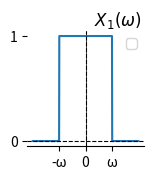

Write Python code to recreate this figure.
import numpy as np
import matplotlib.pyplot as plt

# Frequency values
omega = np.linspace(-2, 2, 1000)

# Fourier transform of sin(omega t) / (pi t)
fourier_transform = np.where(np.abs(omega) < 1, 1, 0)

# Set a smaller figure size
fig, ax = plt.subplots(figsize=(1.5, 1.5))
ax.axvline(0, color='black', linewidth=0.5)
ax.text(0.3, 1.1, r'$X_1(\omega)$', fontsize=12)

# Plot the Fourier transform
plt.plot(omega, fourier_transform)

plt.axhline(y=0, color='black', linestyle='--', linewidth=0.8)  # X-axis
plt.axvline(x=0, color='black', linestyle='--', linewidth=0.8)  # Y-axis

# Show specific points on the x-axis
plt.xticks([-1, 0, 1], ['-ω', '0', 'ω'])
plt.yticks([0, 1], ['0', '1'])
ax.legend()

ax.spines['top'].set_visible(False)
ax.spines['right'].set_visible(False)
ax.spines['left'].set_visible(False)

plt.legend()
plt.grid(False)

# Save the figure without borders
plt.savefig('plot.png', dpi=300, bbox_inches='tight')

